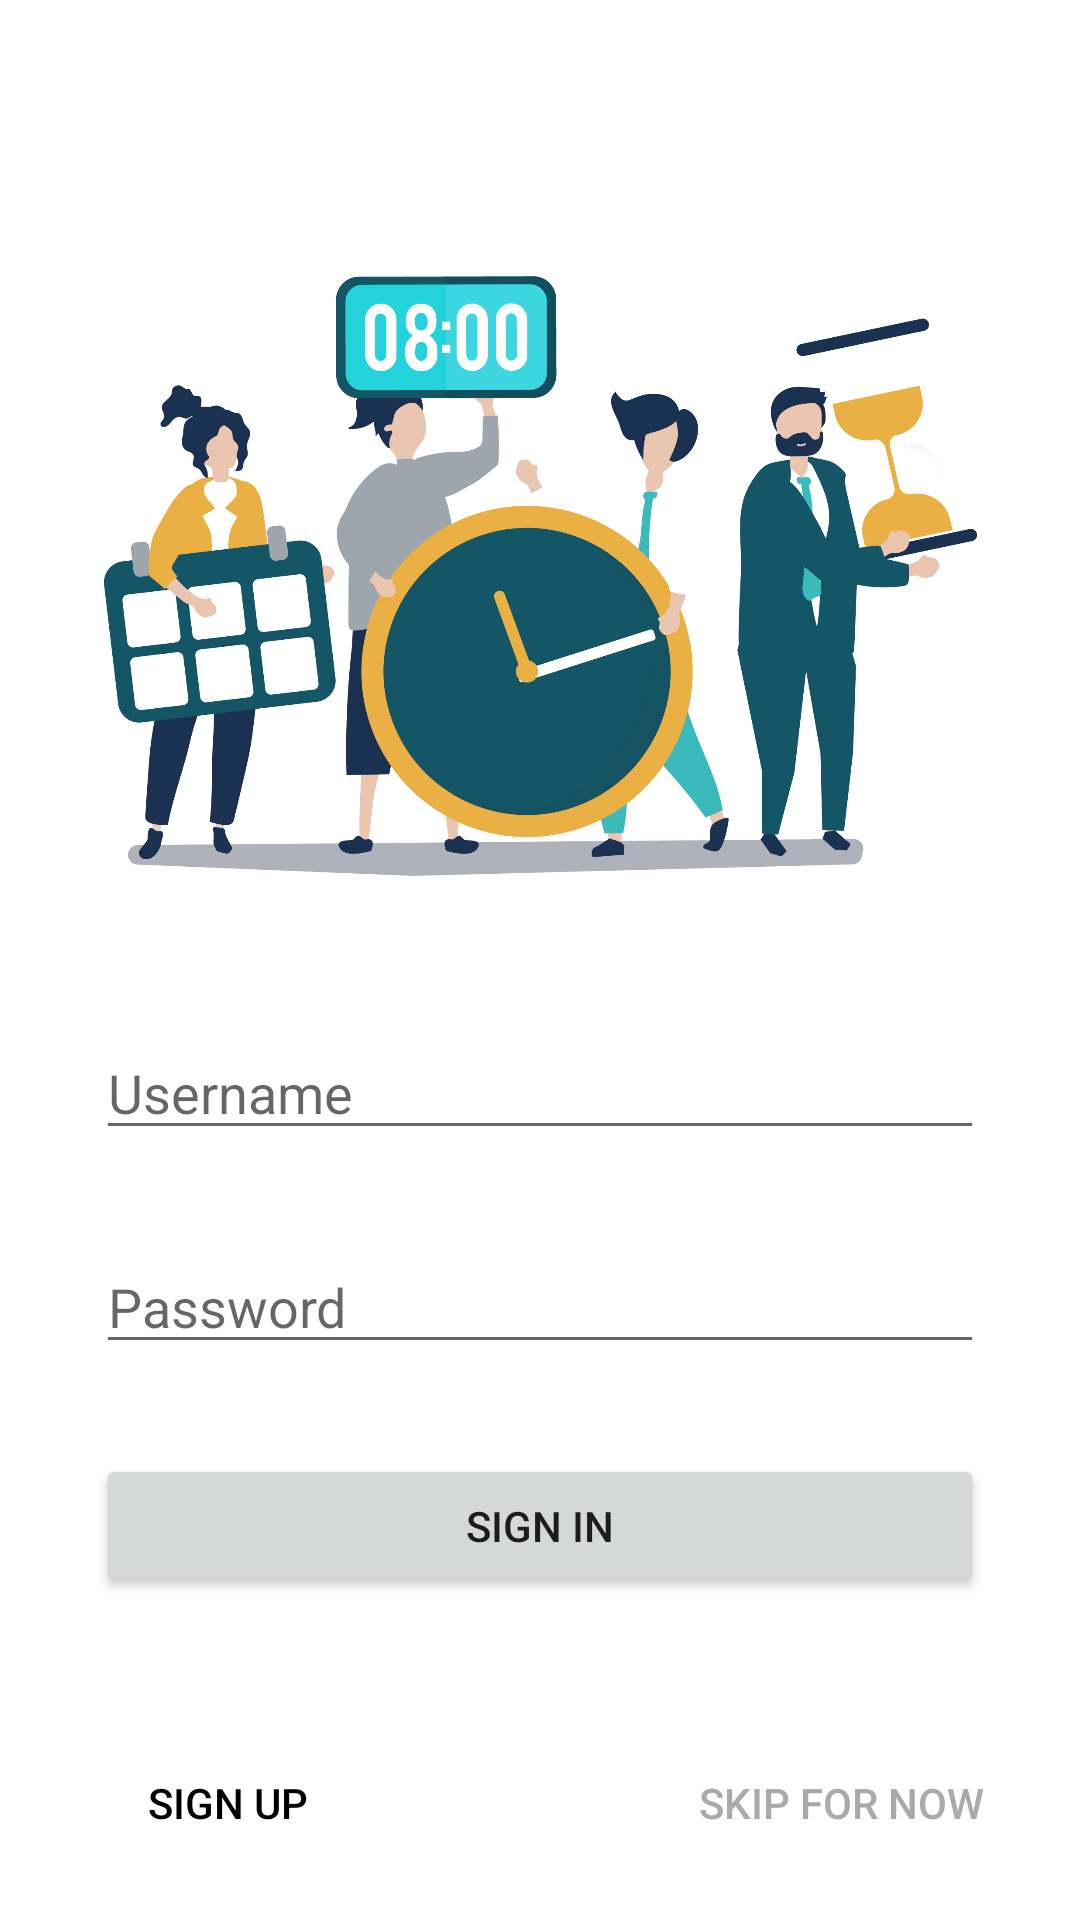

Android layout source for this screen:
<!-- AndroidManifest.xml: application theme Theme.Habitapp -->
<!-- res/layout/loginform.xml -->
<?xml version="1.0" encoding="utf-8"?>
<androidx.constraintlayout.widget.ConstraintLayout xmlns:android="http://schemas.android.com/apk/res/android"
    xmlns:app="http://schemas.android.com/apk/res-auto"
    xmlns:tools="http://schemas.android.com/tools"
    android:layout_width="match_parent"
    android:layout_height="match_parent">

    <EditText
        android:id="@+id/username_input"
        style="@style/Widget.AppCompat.Light.AutoCompleteTextView"
        android:layout_width="0dp"
        android:layout_height="wrap_content"
        android:layout_marginStart="32dp"
        android:layout_marginTop="30dp"
        android:layout_marginEnd="32dp"
        android:ems="10"
        android:hint="@string/Username"
        android:inputType="textPersonName"
        android:password="false"
        app:layout_constraintEnd_toEndOf="parent"
        app:layout_constraintStart_toStartOf="parent"
        app:layout_constraintTop_toBottomOf="@+id/imageView2" />

    <EditText
        android:id="@+id/password_input"
        android:layout_width="0dp"
        android:layout_height="wrap_content"
        android:layout_marginStart="32dp"
        android:layout_marginTop="30dp"
        android:layout_marginEnd="32dp"
        android:ems="10"
        android:hint="@string/LoginPassword"
        android:inputType="textPersonName"
        android:password="true"
        app:layout_constraintEnd_toEndOf="parent"
        app:layout_constraintStart_toStartOf="parent"
        app:layout_constraintTop_toBottomOf="@+id/username_input" />

    <Button
        android:id="@+id/Login_button"
        android:layout_width="0dp"
        android:layout_height="wrap_content"
        android:layout_marginStart="32dp"
        android:layout_marginTop="30dp"
        android:layout_marginEnd="32dp"
        android:text="Sign In"
        app:layout_constraintEnd_toEndOf="parent"
        app:layout_constraintStart_toStartOf="parent"
        app:layout_constraintTop_toBottomOf="@+id/password_input" />

    <Button
        android:id="@+id/register_button"
        android:layout_width="0dp"
        android:layout_height="wrap_content"
        android:layout_marginStart="32dp"
        android:layout_marginBottom="15dp"
        android:background="@android:color/transparent"
        android:text="Sign Up"
        android:textColor="@color/black"
        app:layout_constraintBottom_toBottomOf="parent"
        app:layout_constraintStart_toStartOf="parent" />

    <Button
        android:id="@+id/cancel_button"
        android:layout_width="0dp"
        android:layout_height="wrap_content"
        android:layout_marginEnd="32dp"
        android:layout_marginBottom="15dp"
        android:background="@android:color/transparent"
        android:text="Skip for now"
        android:textColor="@android:color/darker_gray"
        app:layout_constraintBottom_toBottomOf="parent"
        app:layout_constraintEnd_toEndOf="parent" />

    <ImageView
        android:id="@+id/imageView2"
        android:layout_width="291dp"
        android:layout_height="240dp"
        android:layout_marginStart="32dp"
        android:layout_marginTop="72dp"
        android:layout_marginEnd="32dp"
        app:layout_constraintEnd_toEndOf="parent"
        app:layout_constraintStart_toStartOf="parent"
        app:layout_constraintTop_toTopOf="parent"
        app:srcCompat="@drawable/work" />
</androidx.constraintlayout.widget.ConstraintLayout>
<!-- resources referenced by this layout -->
<resources>
  <!-- drawable work: png bitmap (drawable, 152788 bytes) -->
  <string name="LoginPassword">Password</string>
  <string name="Username">Username</string>
  <style name="Theme.Habitapp" parent="Theme.MaterialComponents.DayNight.DarkActionBar">
          
          <item name="colorPrimary">@color/teal_200</item>
          <item name="colorPrimaryVariant">@color/teal_700</item>
          <item name="colorOnPrimary">@color/white</item>
          
          <item name="colorSecondary">@color/teal_200</item>
          <item name="colorSecondaryVariant">@color/teal_700</item>
          <item name="colorOnSecondary">@color/black</item>
          
          <item name="android:statusBarColor" tools:targetApi="l">?attr/colorPrimaryVariant</item>
  
          
  
      </style>
  <!-- not gathered from this repository: default colours our renderer supplied (Android Studio template values) -->
  <color name="teal_200">#FF03DAC5</color>
  <color name="teal_700">#FF018786</color>
  <color name="black">#FF000000</color>
  <color name="white">#FFFFFFFF</color>
</resources>
